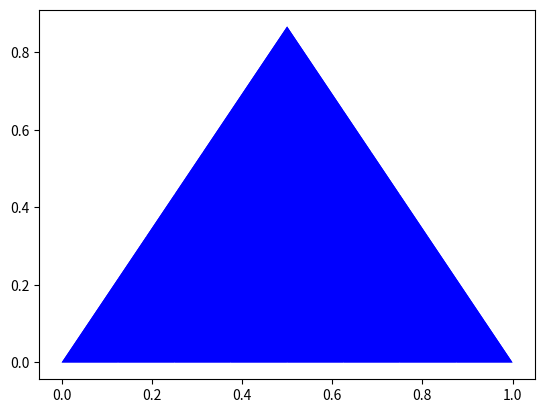

This figure's Python source: (Note: this script raises an exception after producing the figure.)
#Ex1
def facto(n):
    if n==1 or n==0:
        return 1
    else:
        return n*facto(n-1)

#Ex2
def pgcd(a,b):
    if b==0:
        return a
    else:
        return(pgcd(b,a%b))

#Ex3
#Q1
def fibo(n):
    if n==0:
        return 0
    elif n==1:
        return 1
    else:
        return (fibo(n-1)+fibo(n-2))
#Q2
"""liste=[]
for i in range(0,40):
    liste.append(fibo(i))"""
#Q4
def fibo2(n):
    if n==0:
        return 0
    elif n==1:
        return 1
    else:
        a,b=0,1
        for i in range (2,n+1):
            a,b=b,a+b
        return b
#print([fibo2(i) for i in range(20)])

#Ex4
"""quotient de div de n par 10 donne le nb de dizaines de n (5478 donne 547)"""
def nb_digits(n: int,base) -> int:
    if n ==0:
        return 1
    compt=0
    while n>0:
        n=n//base
        compt+=1
    return compt
#Q3
def convert(n: int, base: int) -> str:
    if n<base:
        print(n)
    else:
        convert(n//base,base)
        print(n%base)
#Q4
def convert_mirror(n,base):
    if n<base:
        print(n)
    else:
        print(n%base)
        convert(n//base,base)

#Ex5
#Q1
def binom(n:int,k:int)->int:
    if k==0 or n==k:
        return 1
    return binom(n-1,k-1)+binom(n-1,k)
#Q2
#print(binom(100,50)) trop long
#Q3
def binom_memo(n:int,k:int,dico)->int:
    if k==0 or n==k:
        return 1
    if (n,k) in dico:
        return dico[(n,k)]
    else:
        dico[(n,k)]= binom_memo(n-1,k-1,dico)+binom_memo(n-1,k,dico)
    return dico[(n,k)]

#Ex6
def robot_cupide(damier: list[list[int]],trajet ,x: int =0, y: int =0) -> int:
    trajet[(x, y)] = damier[x][y]
    if x==len(damier)-1 or y==len(damier[0])-1:
        if x==len(damier)-1 and y==len(damier[0])-1:
            return trajet
        elif y==len(damier[0])-1:
            return robot_cupide(damier, trajet, x + 1, y)
        else:
            return robot_cupide(damier, trajet, x, y + 1)
    else:
        if damier[x + 1][y] >= damier[x][y+1]:
            return robot_cupide(damier,trajet,x+1,y) #descend
        else:
            return robot_cupide(damier,trajet,x,y+1) #decale
#print(robot_cupide([[1,2,3],[4,5,6],[7,8,9]],{}))

#Ex7
def hanoi(n,source,target,aux):
    if n== 1:
        print(f"deplace le disque 1 de {source} vers {target}")
        return
    hanoi(n-1,source,aux,target)
    print(f"deplace le disque {n} de {source} vers {target}")
    hanoi(n-1,aux,target,source)
#hanoi(2,"Pique 1", "Pique 2", "Pique 3")

#Ex9
from math import *
import numpy as np
import matplotlib.pyplot as plt
def triangle(x,y,c):
   plt.fill([x,x+c,x+c/2],[y,y,y+c*np.sqrt(3)/2],"b")
def t2s(n,x,y,c):
   if n==0:
       return triangle(x, y, c)
   else:
       t2s(n-1,x, y, c/2)
       t2s(n-1,c/2+x,y,c/2)
       t2s(n-1,c/4+x,(c/2)*sqrt(3)/2+y,c/2)
t2s(3,0,0,1)
plt.plot()
plt.show()
triangle(0,0,1) #figure1
tds(2) #figure 2
t2s(0,0,1,2)
